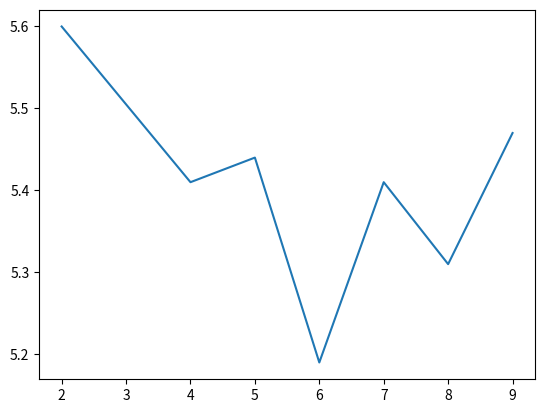

Recreate this plot in Python.
import numpy as np
import matplotlib.pyplot as plt
x = [2, 4, 5, 6, 7, 8, 9]
y = [5.60, 5.41, 5.44, 5.19, 5.41, 5.31, 5.47]
plt.plot(x, y)
plt.show()
